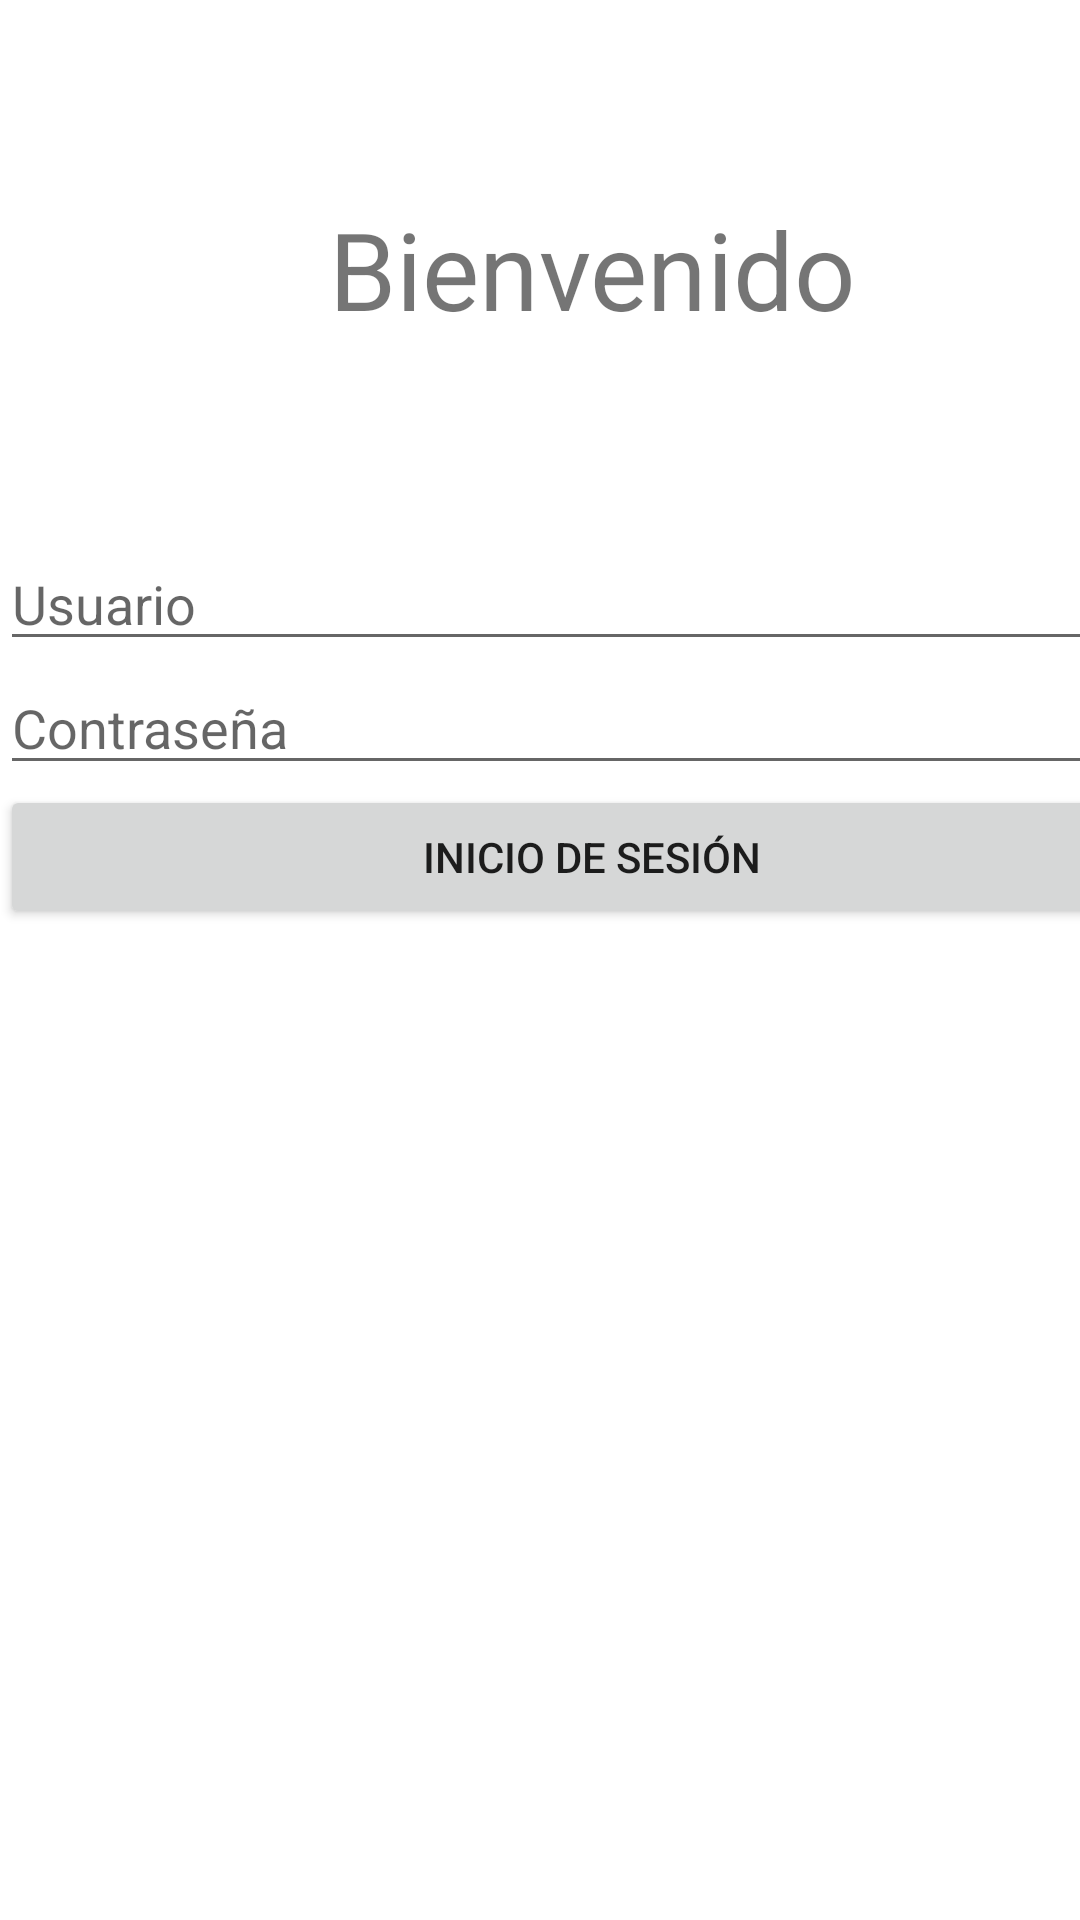

This screen was rendered from an Android layout file. Write that file and the resources it references.
<!-- AndroidManifest.xml: application theme Theme.AMST_1 -->
<!-- res/layout/activity_main.xml -->
<?xml version="1.0" encoding="utf-8"?>
<androidx.constraintlayout.widget.ConstraintLayout
    xmlns:android="http://schemas.android.com/apk/res/android"
    xmlns:app="http://schemas.android.com/apk/res-auto"
    xmlns:tools="http://schemas.android.com/tools"
    android:layout_width="match_parent"
    android:layout_height="match_parent"
    tools:context=".MainActivity">
    <LinearLayout
        android:layout_width="395dp"
        android:layout_height="340dp"
        android:orientation="vertical"
        tools:layout_editor_absoluteX="8dp"
        tools:layout_editor_absoluteY="8dp"
        tools:ignore="MissingConstraints">

        <TextView
            android:id="@+id/textView"
            android:layout_width="match_parent"
            android:layout_height="179dp"
            android:gravity="center"
            android:text="Bienvenido"
            android:textSize="36sp" />

        <EditText
            android:id="@+id/tx_usuario"
            android:layout_width="match_parent"
            android:layout_height="wrap_content"
            android:ems="10"
            android:hint="Usuario"
            android:inputType="text" />

        <EditText
            android:id="@+id/tx_pass"
            android:layout_width="match_parent"
            android:layout_height="wrap_content"
            android:ems="10"
            android:hint="Contraseña"
            android:inputType="textPassword" />

        <Button
            android:id="@+id/button"
            android:layout_width="match_parent"
            android:layout_height="wrap_content"
            android:onClick="irMenuPrincipal"
            android:text="Inicio de Sesión" />

    </LinearLayout>

</androidx.constraintlayout.widget.ConstraintLayout>
<!-- resources referenced by this layout -->
<resources>
  <style name="Theme.AMST_1" parent="Theme.MaterialComponents.DayNight.DarkActionBar">
          
          <item name="colorPrimary">@color/purple_500</item>
          <item name="colorPrimaryVariant">@color/purple_700</item>
          <item name="colorOnPrimary">@color/white</item>
          
          <item name="colorSecondary">@color/teal_200</item>
          <item name="colorSecondaryVariant">@color/teal_700</item>
          <item name="colorOnSecondary">@color/black</item>
          
          <item name="android:statusBarColor" tools:targetApi="l">?attr/colorPrimaryVariant</item>
          
      </style>
  <!-- not gathered from this repository: default colours our renderer supplied (Android Studio template values) -->
  <color name="purple_500">#FF6200EE</color>
  <color name="purple_700">#FF3700B3</color>
  <color name="teal_200">#FF03DAC5</color>
  <color name="teal_700">#FF018786</color>
  <color name="black">#FF000000</color>
  <color name="white">#FFFFFFFF</color>
</resources>
